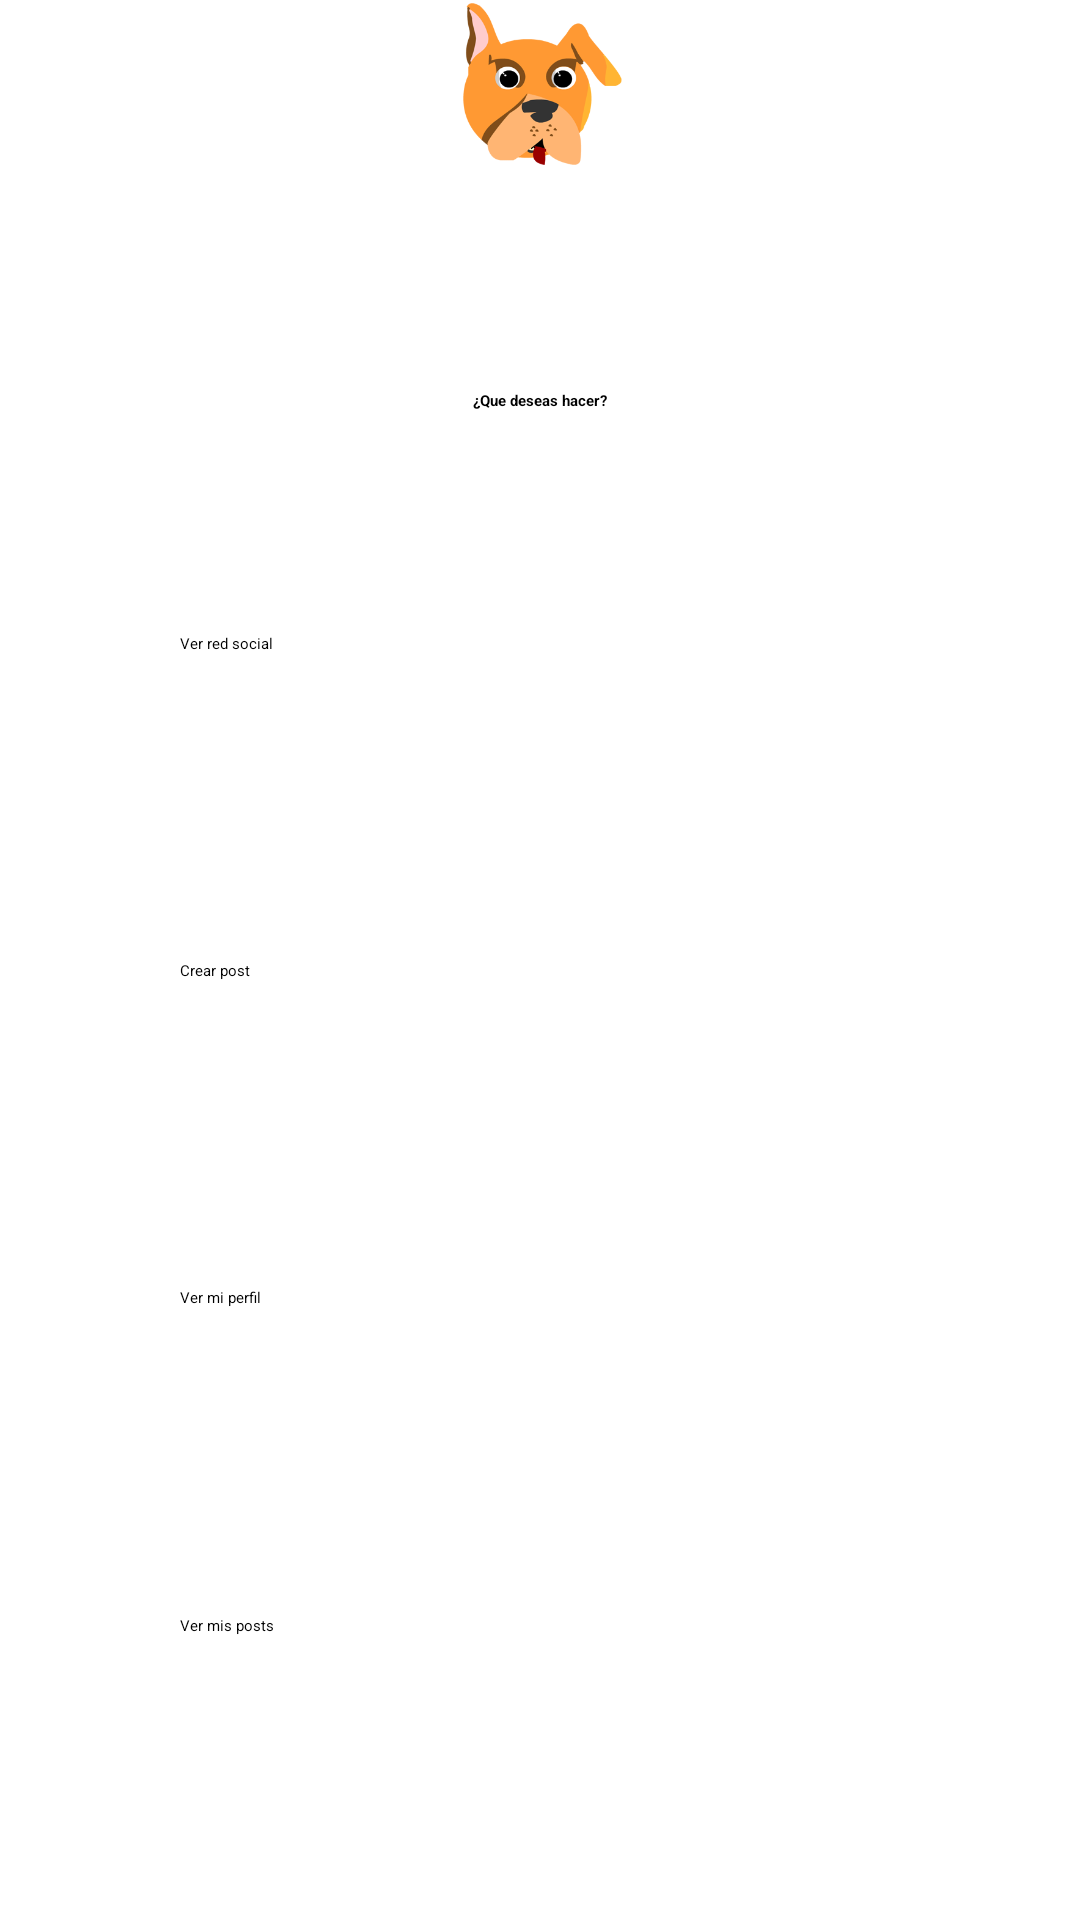

Here is an Android app screen rendered from its layout file. Give the layout XML and the strings, colors and styles it references.
<!-- AndroidManifest.xml: application theme AS_tema_azul -->
<!-- res/layout/activity_main.xml -->
<RelativeLayout xmlns:android="http://schemas.android.com/apk/res/android"
    xmlns:tools="http://schemas.android.com/tools"
    android:layout_width="fill_parent"
    android:layout_height="fill_parent"
    tools:context=".presentacion.vista.MainActivity">

    
    <LinearLayout
        android:orientation="horizontal"
        android:layout_weight="2"
        android:layout_width="fill_parent"
        android:layout_height="56dp"
        android:gravity="center_vertical"
        android:id="@+id/cabecera">

        <ImageButton
            android:layout_width="80dp"
            android:layout_height="wrap_content"
            android:layout_weight="1"
            android:id="@+id/iconoConfig"
            android:src="@drawable/configuracion"
            android:layout_gravity="center"
            android:clickable="true"
            android:scaleType="fitCenter"
            android:onClick="personalizacion"
            android:focusableInTouchMode="false" />

        <ImageButton
            android:layout_width="150dp"
            android:layout_height="wrap_content"
            android:layout_weight="1"
            android:id="@+id/logo"
            android:scaleType="fitCenter"
            android:src="@drawable/logo"
            android:layout_gravity="center" />

        <ImageButton
            android:layout_width="80dp"
            android:layout_height="match_parent"
            android:layout_weight="1"
            android:id="@+id/iconoAyuda"
            android:src="@drawable/ayuda"
            android:scaleType="fitCenter"
            android:layout_gravity="center"
            android:clickable="true"
            android:onClick="ayuda"/>

    </LinearLayout>

    <LinearLayout
        android:orientation="vertical"
        android:layout_weight="1"
        android:layout_width="fill_parent"
        android:layout_height="fill_parent"
        android:id="@+id/cuerpo"
        android:layout_marginTop="56dp"
        android:gravity="center_horizontal">


        <LinearLayout
            android:orientation="vertical"
            android:layout_width="match_parent"
            android:layout_height="0dp"
            android:layout_weight="0.5" />

        <TextView
            android:layout_width="match_parent"
            android:layout_height="0dp"
            android:layout_weight="1"
            android:textAppearance="?android:attr/textAppearanceLarge"
            android:id="@+id/tituloInicio"
            android:gravity="center"
            android:textStyle="bold"
            android:text="¿Que deseas hacer?"
            android:textAlignment="center" />

        

        

        

        <LinearLayout
            android:orientation="vertical"
            android:layout_width="match_parent"
            android:layout_height="0dp"
            android:layout_weight="0.5"></LinearLayout>

        <LinearLayout
            android:orientation="horizontal"
            android:layout_width="match_parent"
            android:layout_height="0dp"
            android:layout_weight="5"
            android:id="@+id/botones">

            <LinearLayout
                android:orientation="vertical"
                android:layout_width="0dp"
                android:layout_height="match_parent"
                android:layout_weight="0.5"></LinearLayout>

            <LinearLayout
                android:orientation="vertical"
                android:layout_width="0dp"
                android:layout_height="match_parent"
                android:layout_weight="2">

                <Button
                    android:layout_width="match_parent"
                    android:layout_height="0dp"
                    android:text="Ver red social"
                    android:id="@+id/button"
                    android:onClick="verRedSocial"
                    android:clickable="true"
                    android:layout_weight="1" />

                <LinearLayout
                    android:orientation="vertical"
                    android:layout_width="match_parent"
                    android:layout_height="0dp"
                    android:layout_weight="0.75"></LinearLayout>

                <Button
                    android:layout_width="match_parent"
                    android:layout_height="0dp"
                    android:text="Crear post"
                    android:id="@+id/button2"
                    android:onClick="nuevoPost"
                    android:clickable="true"
                    android:layout_weight="1" />

                <LinearLayout
                    android:orientation="vertical"
                    android:layout_width="match_parent"
                    android:layout_height="0dp"
                    android:layout_weight="0.75"></LinearLayout>

                <Button
                    android:layout_width="match_parent"
                    android:layout_height="0dp"
                    android:text="Ver mi perfil"
                    android:id="@+id/button3"
                    android:onClick="verPerfil"
                    android:clickable="true"
                    android:layout_weight="1" />

                <LinearLayout
                    android:orientation="vertical"
                    android:layout_width="match_parent"
                    android:layout_height="0dp"
                    android:layout_weight="0.75"></LinearLayout>

                <Button
                    android:layout_width="match_parent"
                    android:layout_height="0dp"
                    android:text="Ver mis posts"
                    android:onClick="verPosts"
                    android:id="@+id/button4"
                    android:layout_weight="1" />
            </LinearLayout>

            <LinearLayout
                android:orientation="vertical"
                android:layout_width="0dp"
                android:layout_height="match_parent"
                android:layout_weight="0.5"></LinearLayout>
        </LinearLayout>

        <LinearLayout
            android:orientation="vertical"
            android:layout_width="match_parent"
            android:layout_height="0dp"
            android:layout_weight="0.5"></LinearLayout>

    </LinearLayout>

</RelativeLayout>
<!-- resources referenced by this layout -->
<resources>
  <!-- drawable logo: png bitmap (drawable, 25750 bytes) -->
  <style name="AS_tema_azul" parent="android:Theme.NoTitleBar">
          <item name="android:background">#ffffff</item>
          <item name="android:textColor">#1E88E5</item>
          <item name="android:textColorHint">#1E88E5</item>
          <item name="android:editTextColor">#1E88E5</item>
          <item name="android:radioButtonStyle">@style/radioButtonTemaAzul</item>
          <item name="android:buttonStyle">@style/botonTemaAzul</item>
          <item name="android:imageButtonStyle">@style/imagenNavegacionAzul</item>
      </style>
  <style name="radioButtonTemaAzul" parent="@android:style/Widget.CompoundButton.RadioButton">
          <item name="android:textColor">#1E88E5</item>
          <item name="android:checkedButton">@android:integer/config_longAnimTime</item>
      </style>
  <style name="botonTemaAzul" parent="android:style/Widget.Button">
          <item name="android:textColor">#ffffff</item>
          <item name="android:textSize">20dp</item>
          <item name="android:background">#1E88E5</item>
      </style>
  <style name="imagenNavegacionAzul" parent="@android:style/Widget.ImageButton">
          <item name="android:background">#1E88E5</item>
      </style>
</resources>
